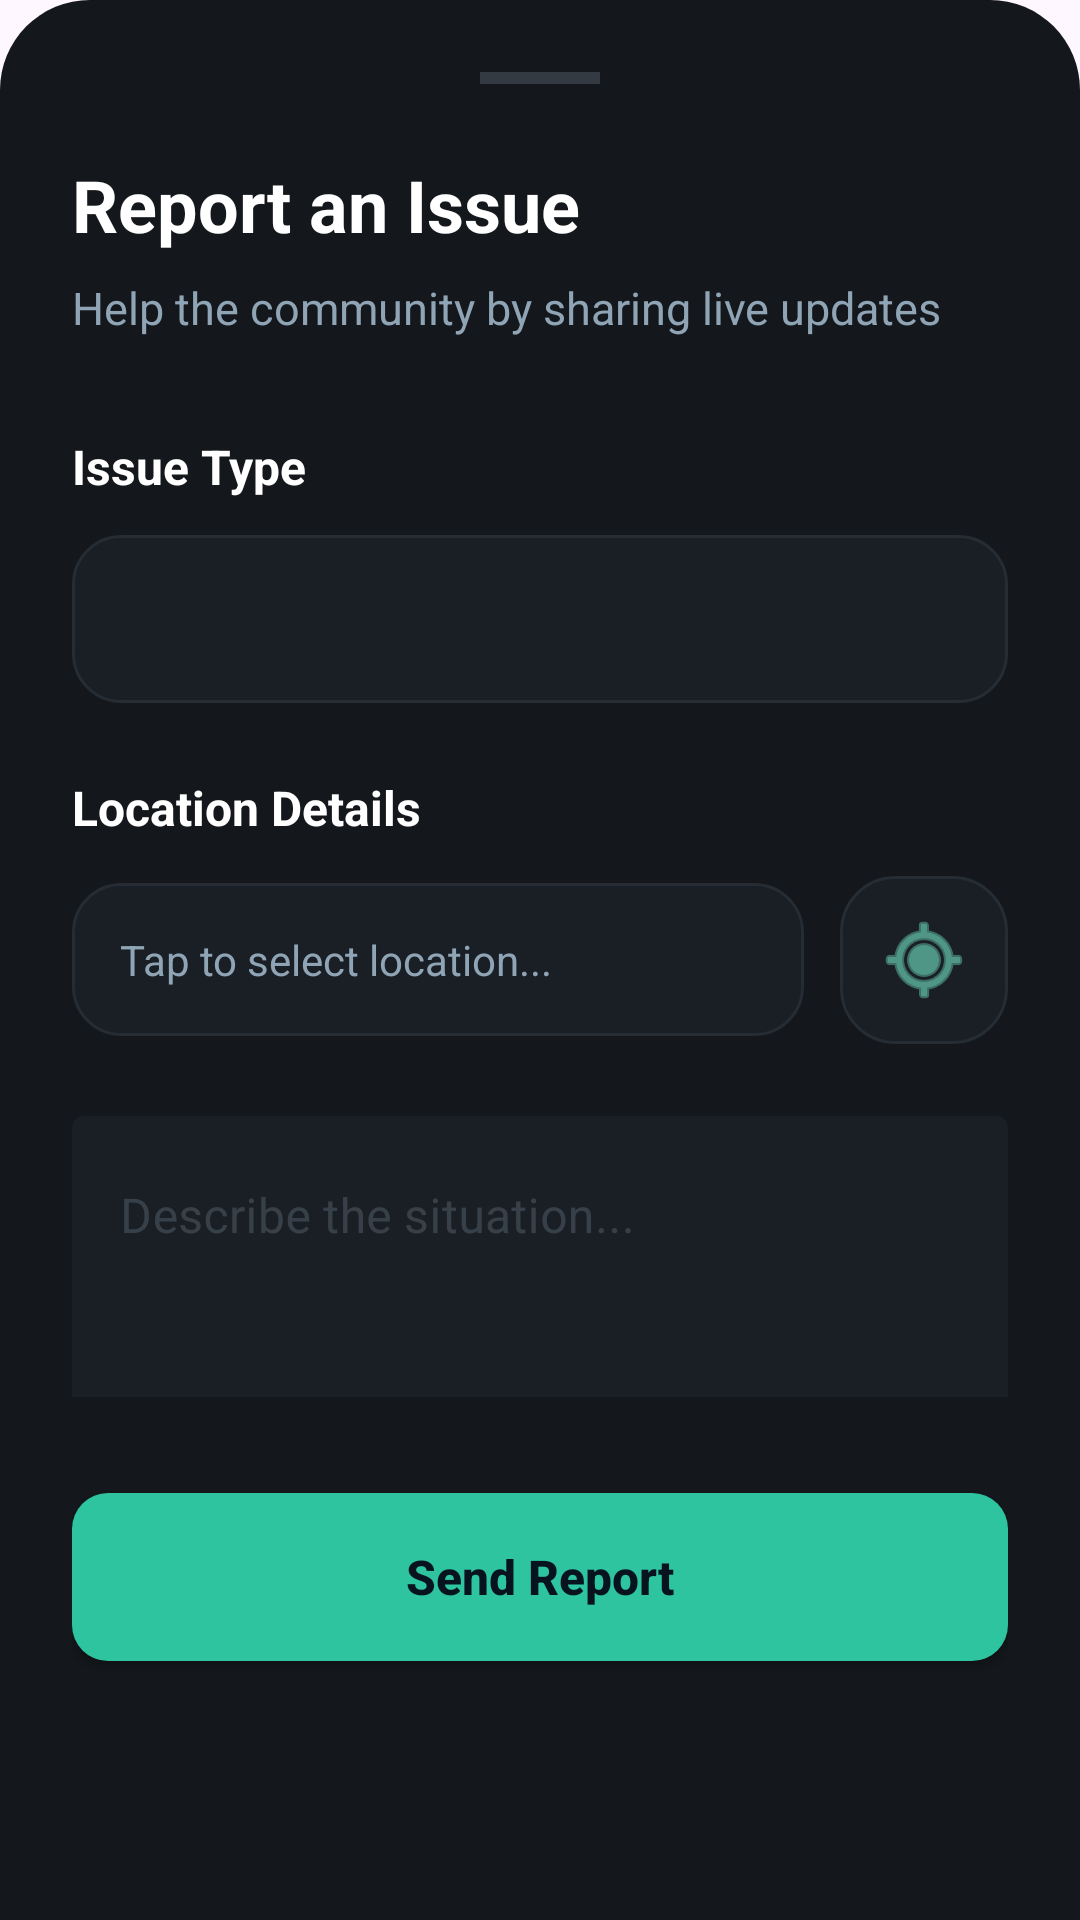

Write the Android layout XML for this screen, with the resource values it uses.
<!-- AndroidManifest.xml: application theme Theme.Project_Mobile -->
<!-- res/layout/layout_add_alert_bottom_sheet.xml -->
<?xml version="1.0" encoding="utf-8"?>
<LinearLayout xmlns:android="http://schemas.android.com/apk/res/android"
    xmlns:app="http://schemas.android.com/apk/res-auto"
    android:layout_width="match_parent"
    android:layout_height="wrap_content"
    android:background="@drawable/bg_bottom_sheet_dark"
    android:orientation="vertical"
    android:padding="24dp">

    <View
        android:layout_width="40dp"
        android:layout_height="4dp"
        android:layout_gravity="center_horizontal"
        android:layout_marginBottom="24dp"
        android:background="#408FA4B5" />

    <TextView
        android:layout_width="wrap_content"
        android:layout_height="wrap_content"
        android:text="@string/report_alert_title"
        android:textColor="@color/white"
        android:textSize="24sp"
        android:textStyle="bold" />

    <TextView
        android:layout_width="wrap_content"
        android:layout_height="wrap_content"
        android:layout_marginTop="8dp"
        android:text="@string/report_alert_subtitle"
        android:textColor="#8FA4B5"
        android:textSize="15sp" />

    <TextView
        android:layout_width="wrap_content"
        android:layout_height="wrap_content"
        android:layout_marginTop="32dp"
        android:text="@string/alert_type"
        android:textColor="@color/white"
        android:textSize="16sp"
        android:textStyle="bold" />

    <Spinner
        android:id="@+id/alert_type_spinner"
        android:layout_width="match_parent"
        android:layout_height="56dp"
        android:layout_marginTop="12dp"
        android:background="@drawable/bg_search_surface"
        android:theme="@style/DarkSpinnerTheme" />

    <TextView
        android:layout_width="wrap_content"
        android:layout_height="wrap_content"
        android:layout_marginTop="24dp"
        android:text="@string/location_details"
        android:textColor="@color/white"
        android:textSize="16sp"
        android:textStyle="bold" />

    <LinearLayout
        android:layout_width="match_parent"
        android:layout_height="wrap_content"
        android:layout_marginTop="12dp"
        android:orientation="horizontal"
        android:gravity="center_vertical">

        <TextView
            android:id="@+id/alert_location_display"
            android:layout_width="0dp"
            android:layout_weight="1"
            android:layout_height="wrap_content"
            android:background="@drawable/bg_search_surface"
            android:padding="16dp"
            android:text="@string/select_location_prompt"
            android:textColor="#8FA4B5"
            android:textSize="14sp" />

        <ImageButton
            android:id="@+id/btn_select_alert_location"
            android:layout_width="56dp"
            android:layout_height="56dp"
            android:layout_marginStart="12dp"
            android:background="@drawable/bg_map_control"
            android:src="@android:drawable/ic_menu_mylocation"
            app:tint="@color/teal_300" />
    </LinearLayout>

    <com.google.android.material.textfield.TextInputLayout
        android:layout_width="match_parent"
        android:layout_height="wrap_content"
        android:layout_marginTop="24dp"
        android:hint="@string/alert_description_hint"
        android:textColorHint="#408FA4B5"
        app:boxBackgroundColor="@color/zid_surface_2"
        app:boxStrokeWidth="0dp"
        app:boxStrokeWidthFocused="0dp"
        app:hintTextColor="@color/teal_300"
        style="@style/Widget.MaterialComponents.TextInputLayout.FilledBox">

        <com.google.android.material.textfield.TextInputEditText
            android:id="@+id/alert_description_input"
            android:layout_width="match_parent"
            android:layout_height="wrap_content"
            android:gravity="top"
            android:minLines="3"
            android:textColor="@color/white" />
    </com.google.android.material.textfield.TextInputLayout>

    <Button
        android:id="@+id/btn_submit_alert"
        android:layout_width="match_parent"
        android:layout_height="56dp"
        android:layout_marginTop="32dp"
        android:background="@drawable/bg_cta_gradient"
        app:backgroundTint="@null"
        android:text="@string/action_report"
        android:textAllCaps="false"
        android:textColor="@color/slate_950"
        android:textSize="16sp"
        android:textStyle="bold" />

</LinearLayout>
<!-- resources referenced by this layout -->
<resources>
  <color name="slate_950">#07141F</color>
  <color name="teal_300">#72E6C5</color>
  <color name="white">#FFFFFFFF</color>
  <color name="zid_surface_2">#1A1F25</color>
  <!-- drawable bg_bottom_sheet_dark (drawable) -->
  <?xml version="1.0" encoding="utf-8"?>
  <shape xmlns:android="http://schemas.android.com/apk/res/android">
      <solid android:color="#14171B" />
      <corners
          android:topLeftRadius="30dp"
          android:topRightRadius="30dp" />
  </shape>
  <!-- drawable bg_cta_gradient (drawable) -->
  <?xml version="1.0" encoding="utf-8"?>
  <shape xmlns:android="http://schemas.android.com/apk/res/android">
      <solid android:color="@color/zid_teal" />
      <corners android:radius="12dp" />
  </shape>
  <!-- drawable bg_map_control (drawable) -->
  <?xml version="1.0" encoding="utf-8"?>
  <ripple xmlns:android="http://schemas.android.com/apk/res/android"
      android:color="#4020C997">
      <item>
          <shape>
              <solid android:color="@color/zid_surface_2" />
              <corners android:radius="18dp" />
              <stroke
                  android:width="1dp"
                  android:color="@color/zid_border" />
          </shape>
      </item>
  </ripple>
  <!-- drawable bg_search_surface (drawable) -->
  <?xml version="1.0" encoding="utf-8"?>
  <shape xmlns:android="http://schemas.android.com/apk/res/android">
      <solid android:color="@color/zid_surface_2" />
      <corners android:radius="16dp" />
      <stroke
          android:width="1dp"
          android:color="@color/zid_border" />
  </shape>
  <string name="action_report">Send Report</string>
  <string name="alert_description_hint">Describe the situation...</string>
  <string name="alert_type">Issue Type</string>
  <string name="location_details">Location Details</string>
  <string name="report_alert_subtitle">Help the community by sharing live updates</string>
  <string name="report_alert_title">Report an Issue</string>
  <string name="select_location_prompt">Tap to select location...</string>
  <style name="DarkSpinnerTheme" parent="ThemeOverlay.Material3.Dark">
          <item name="android:textColor">@color/white</item>
          <item name="android:textColorPrimary">@color/white</item>
          <item name="android:textColorSecondary">@color/white</item>
          <item name="android:spinnerItemStyle">@style/DarkSpinnerItemStyle</item>
      </style>
  <style name="Theme.Project_Mobile" parent="Base.Theme.Project_Mobile" />
  <color name="zid_teal">#2EC4A0</color>
  <color name="zid_border">#252C34</color>
  <style name="DarkSpinnerItemStyle" parent="Widget.AppCompat.TextView.SpinnerItem">
          <item name="android:textColor">@color/white</item>
      </style>
  <style name="Base.Theme.Project_Mobile" parent="Theme.Material3.DayNight.NoActionBar">
          <item name="colorPrimary">@color/teal_500</item>
          <item name="colorOnPrimary">@color/white</item>
          <item name="colorPrimaryContainer">@color/blue_900</item>
          <item name="colorOnPrimaryContainer">@color/white</item>
          <item name="colorSecondary">@color/blue_900</item>
          <item name="colorSurface">@color/surface_light</item>
          <item name="colorOnSurface">@color/text_primary</item>
          <item name="colorSurfaceContainer">@color/white</item>
          <item name="android:statusBarColor">@android:color/transparent</item>
          <item name="android:navigationBarColor">@android:color/transparent</item>
          <item name="android:windowLightStatusBar">true</item>
          <item name="android:windowLightNavigationBar">true</item>
      </style>
  <color name="teal_500">#20C997</color>
  <color name="blue_900">#12344D</color>
  <color name="surface_light">#F5F8FB</color>
  <color name="text_primary">#0E2233</color>
</resources>
